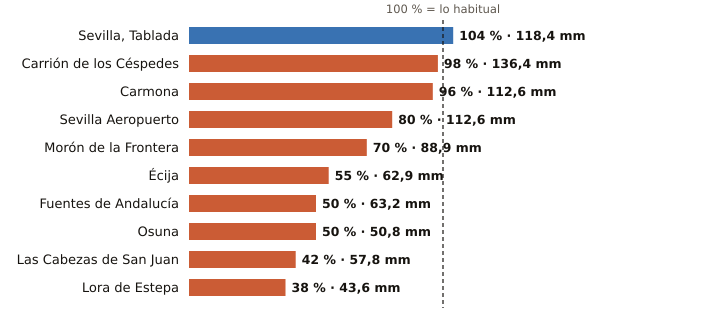

Data behind this chart, as committed beside it:
estacion, provincia, indicativo, mm_otono, referencia_mm, pct, periodo_referencia, hasta, hora
Sevilla, Tablada, Sevilla, 5790Y, 118.4, 113.7, 104, 2009-2025, 2026-11-12, 21
Carrión de los Céspedes, Sevilla, 5835X, 136.4, 138.9, 98, 2008-2025, 2026-11-12, 20
Carmona, Sevilla, 5702X, 112.6, 117.7, 96, 2008-2025, 2026-11-12, 20
Sevilla Aeropuerto, Sevilla, 5783, 112.6, 140.2, 80, 1991-2020, 2026-11-12, 21
Morón de la Frontera, Sevilla, 5796, 88.9, 127.2, 70, 1991-2020, 2026-11-12, 21
Écija, Sevilla, 5641X, 62.9, 114.9, 55, 2001-2025, 2026-11-12, 21
Fuentes de Andalucía, Sevilla, 5656, 63.2, 126.8, 50, 2009-2025, 2026-11-12, 20
Osuna, Sevilla, 5998X, 50.8, 101.8, 50, 2009-2025, 2026-11-12, 20
Las Cabezas de San Juan, Sevilla, 5891X, 57.8, 138.0, 42, 2005-2025, 2026-11-12, 20
Lora de Estepa, Sevilla, 5612X, 43.6, 114.5, 38, 2005-2025, 2026-11-12, 19
